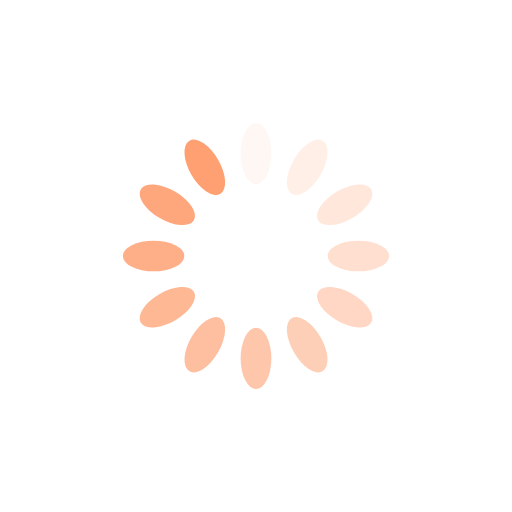
t = 0.00 s
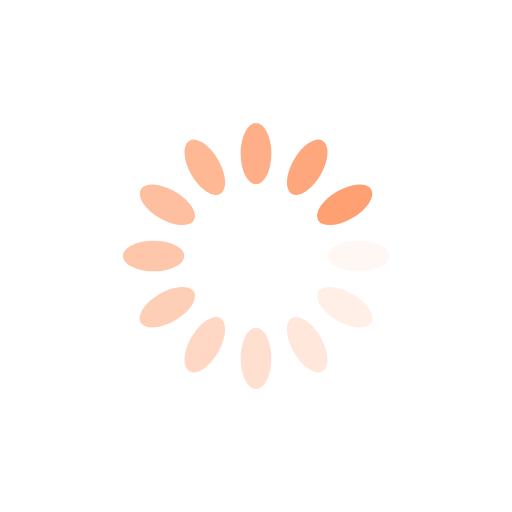
t = 0.25 s
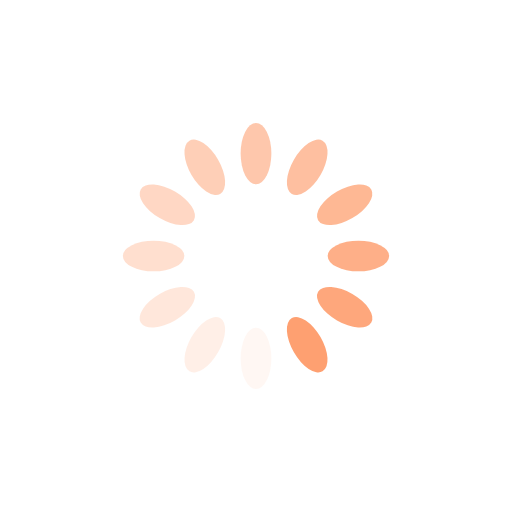
t = 0.50 s
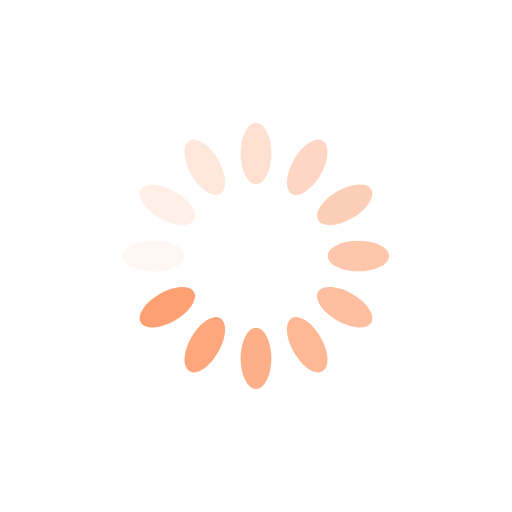
t = 0.75 s

The animated SVG that drew these frames (rendered in a browser with its animation timeline set to each time). Animation: 12 SMIL elements (animate=12); one cycle of 1.00 s, repeats indefinitely.

<?xml version="1.0" encoding="utf-8"?>
<svg xmlns="http://www.w3.org/2000/svg" xmlns:xlink="http://www.w3.org/1999/xlink" style="margin: auto; background: none; display: block; shape-rendering: auto;" width="200px" height="200px" viewBox="0 0 100 100" preserveAspectRatio="xMidYMid">
<g transform="rotate(0 50 50)">
  <rect x="47" y="24" rx="3" ry="6" width="6" height="12" fill="#fea071">
    <animate attributeName="opacity" values="1;0" keyTimes="0;1" dur="1s" begin="-0.9166666666666666s" repeatCount="indefinite"></animate>
  </rect>
</g><g transform="rotate(30 50 50)">
  <rect x="47" y="24" rx="3" ry="6" width="6" height="12" fill="#fea071">
    <animate attributeName="opacity" values="1;0" keyTimes="0;1" dur="1s" begin="-0.8333333333333334s" repeatCount="indefinite"></animate>
  </rect>
</g><g transform="rotate(60 50 50)">
  <rect x="47" y="24" rx="3" ry="6" width="6" height="12" fill="#fea071">
    <animate attributeName="opacity" values="1;0" keyTimes="0;1" dur="1s" begin="-0.75s" repeatCount="indefinite"></animate>
  </rect>
</g><g transform="rotate(90 50 50)">
  <rect x="47" y="24" rx="3" ry="6" width="6" height="12" fill="#fea071">
    <animate attributeName="opacity" values="1;0" keyTimes="0;1" dur="1s" begin="-0.6666666666666666s" repeatCount="indefinite"></animate>
  </rect>
</g><g transform="rotate(120 50 50)">
  <rect x="47" y="24" rx="3" ry="6" width="6" height="12" fill="#fea071">
    <animate attributeName="opacity" values="1;0" keyTimes="0;1" dur="1s" begin="-0.5833333333333334s" repeatCount="indefinite"></animate>
  </rect>
</g><g transform="rotate(150 50 50)">
  <rect x="47" y="24" rx="3" ry="6" width="6" height="12" fill="#fea071">
    <animate attributeName="opacity" values="1;0" keyTimes="0;1" dur="1s" begin="-0.5s" repeatCount="indefinite"></animate>
  </rect>
</g><g transform="rotate(180 50 50)">
  <rect x="47" y="24" rx="3" ry="6" width="6" height="12" fill="#fea071">
    <animate attributeName="opacity" values="1;0" keyTimes="0;1" dur="1s" begin="-0.4166666666666667s" repeatCount="indefinite"></animate>
  </rect>
</g><g transform="rotate(210 50 50)">
  <rect x="47" y="24" rx="3" ry="6" width="6" height="12" fill="#fea071">
    <animate attributeName="opacity" values="1;0" keyTimes="0;1" dur="1s" begin="-0.3333333333333333s" repeatCount="indefinite"></animate>
  </rect>
</g><g transform="rotate(240 50 50)">
  <rect x="47" y="24" rx="3" ry="6" width="6" height="12" fill="#fea071">
    <animate attributeName="opacity" values="1;0" keyTimes="0;1" dur="1s" begin="-0.25s" repeatCount="indefinite"></animate>
  </rect>
</g><g transform="rotate(270 50 50)">
  <rect x="47" y="24" rx="3" ry="6" width="6" height="12" fill="#fea071">
    <animate attributeName="opacity" values="1;0" keyTimes="0;1" dur="1s" begin="-0.16666666666666666s" repeatCount="indefinite"></animate>
  </rect>
</g><g transform="rotate(300 50 50)">
  <rect x="47" y="24" rx="3" ry="6" width="6" height="12" fill="#fea071">
    <animate attributeName="opacity" values="1;0" keyTimes="0;1" dur="1s" begin="-0.08333333333333333s" repeatCount="indefinite"></animate>
  </rect>
</g><g transform="rotate(330 50 50)">
  <rect x="47" y="24" rx="3" ry="6" width="6" height="12" fill="#fea071">
    <animate attributeName="opacity" values="1;0" keyTimes="0;1" dur="1s" begin="0s" repeatCount="indefinite"></animate>
  </rect>
</g>
<!-- [ldio] generated by https://loading.io/ --></svg>
